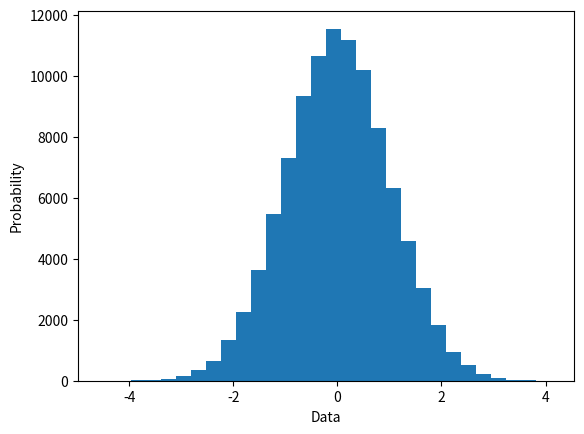

The matplotlib source for this figure:
import matplotlib.pyplot as plt
import numpy as np
from matplotlib import colors
from matplotlib.ticker import PercentFormatter

# Fixing random state for reproducibility
np.random.seed(19680801)

N_points = 100000
n_bins = 20

# Generate a normal distribution, center at x=0 and y=5
x = np.random.randn(N_points)
plt.hist(x,bins=30)  # `density=False` would make counts
plt.ylabel('Probability')
plt.xlabel('Data');
plt.show()